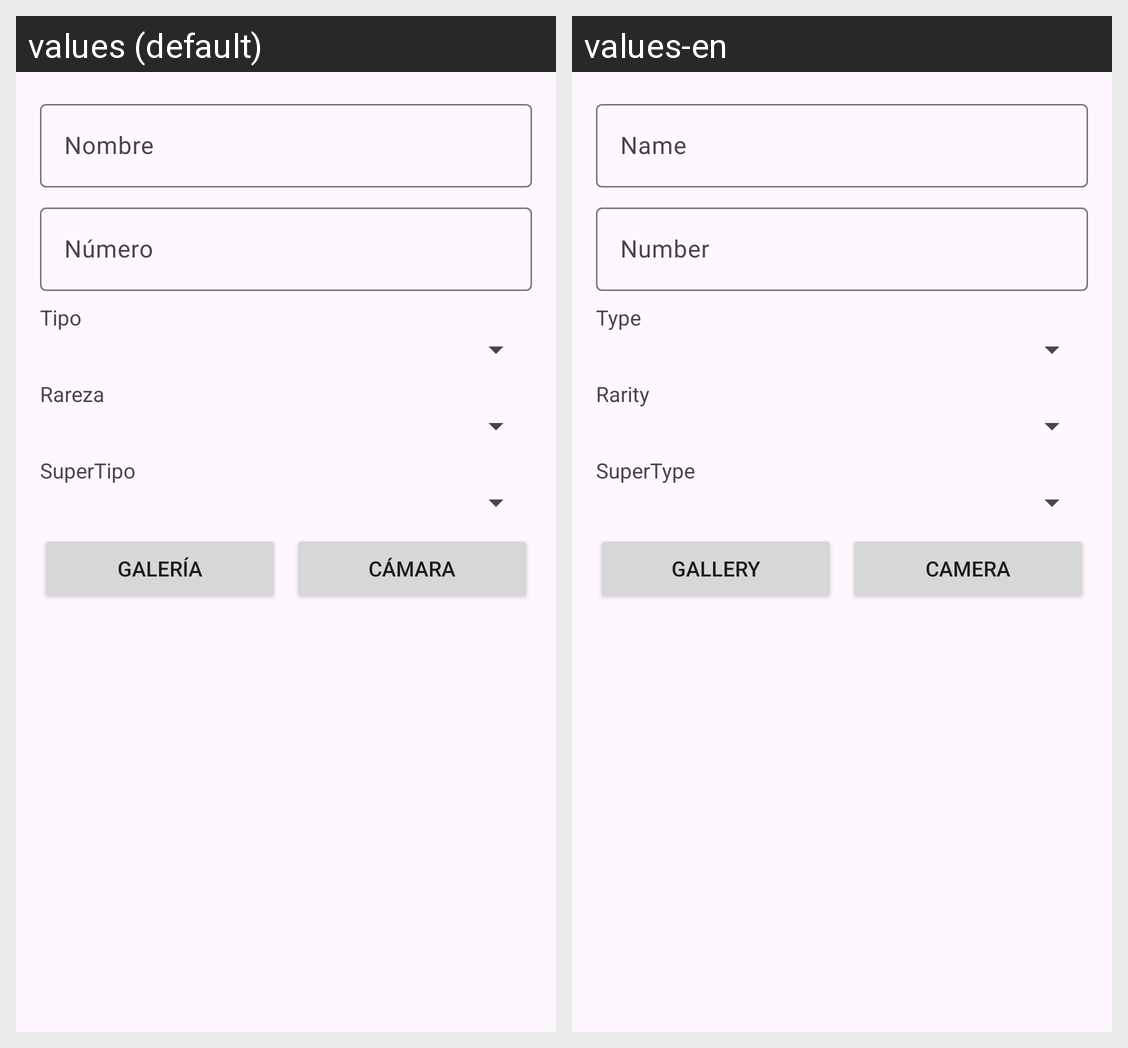

The Android screen above is rendered under two locales of the same app. Produce the string resources it draws, with the default and per-locale values.
Android screen res/layout/dialog_card_form.xml rendered under 2 locales, left to right: values (default), values-en. Device: Nexus 5 (rendered at 1080×1920; each locale shown at half size, 540×960, under a caption strip naming it); theme Theme.PokemonTCG.
Strings drawn on this screen, with the default value and each locale's value (text and hints the layout hard-codes, and strings that could not be matched under every locale, appear in the picture but are not listed):

nombre
  values: Nombre
  values-en: Name

n_mero
  values: Número
  values-en: Number

tipo
  values: Tipo
  values-en: Type

rareza
  values: Rareza
  values-en: Rarity

supertipo
  values: SuperTipo
  values-en: SuperType

galer_a
  values: Galería
  values-en: Gallery

c_mara
  values: Cámara
  values-en: Camera
